The GitHub repository Asik007/BME240_ML contains a labelled image folder "Alzheimer_s Dataset" with 4 categories: mild demented, moderate demented, non demented, very mild demented. Examples follow, each with its label.

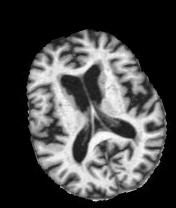
Label: mild demented

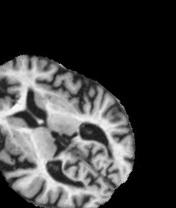
Label: very mild demented

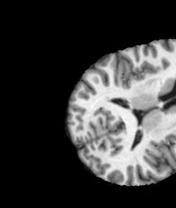
Label: non demented

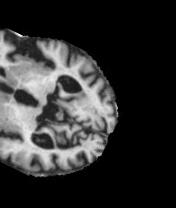
Label: moderate demented

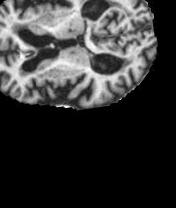
Label: mild demented

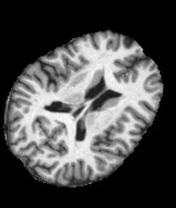
Label: non demented
